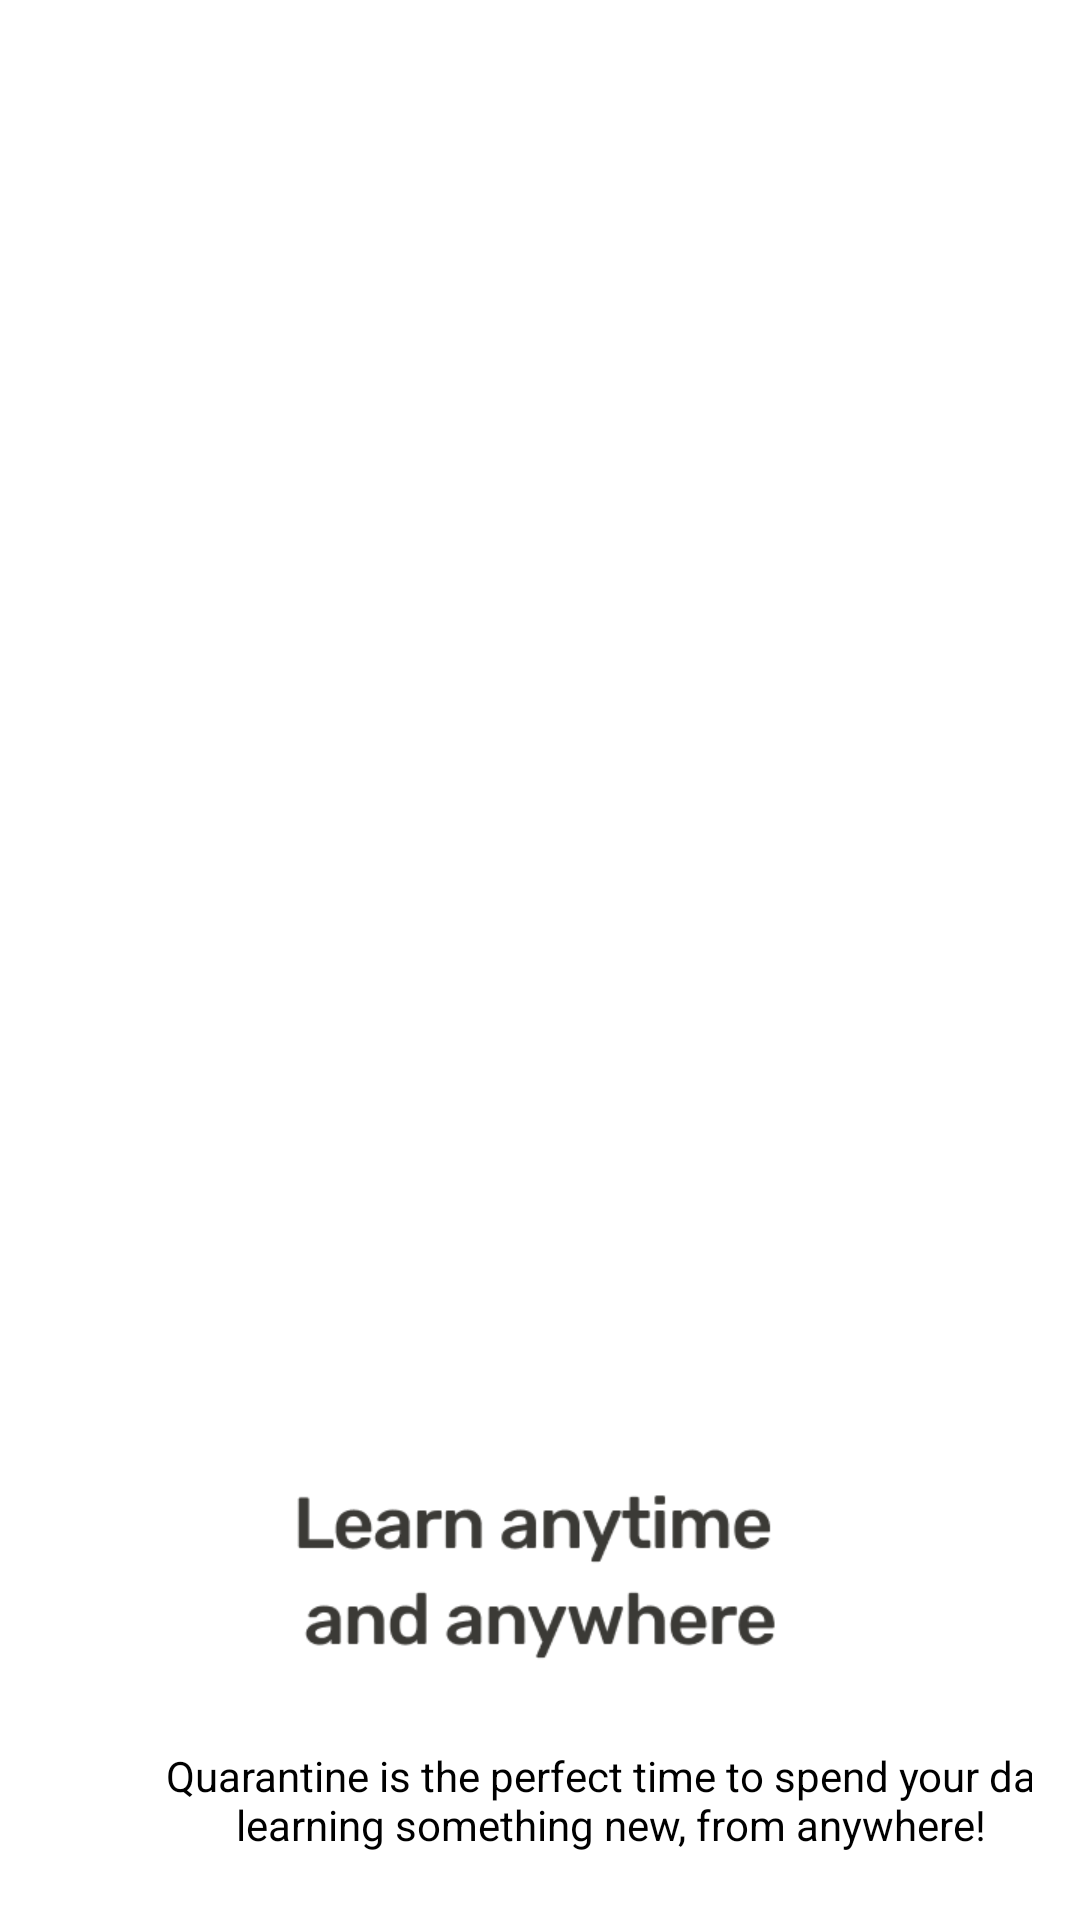

This screen was rendered from an Android layout file. Write that file and the resources it references.
<!-- AndroidManifest.xml: application theme Theme.My_project -->
<!-- res/layout/fragment_onboarding_frament2.xml -->
<?xml version="1.0" encoding="utf-8"?>
<LinearLayout xmlns:android="http://schemas.android.com/apk/res/android"
    xmlns:tools="http://schemas.android.com/tools"
    android:layout_width="match_parent"
    android:layout_height="match_parent"
    tools:context=".OnboardingFrament1"
    android:orientation="vertical"
    android:layout_gravity="center"
    android:padding="16dp"
    >
    <ImageView
        android:layout_marginTop="188dp"
        android:layout_width="375dp"
        android:layout_height="264dp"
        android:src="@drawable/illustration_1"/>

    <ImageView
        android:src="@drawable/title"
        android:layout_width="341dp"
        android:layout_height="72dp"
        android:layout_centerHorizontal="true"
        android:layout_centerVertical="true"
        android:layout_gravity="center"
        android:layout_marginRight="17dp"
        android:layout_marginLeft="17dp"
        android:layout_marginTop="16dp"
        android:background="#00000000"
        android:text="Learn anytime and anywhere"
        android:textColor="@color/black"
        android:textSize="30sp"
        android:textStyle="bold" />

    <TextView
         android:gravity="center"
    android:text="Quarantine is the perfect time to spend your day learning something new, from anywhere!"
    android:textSize="14sp"
    android:textColor="@color/black"
    android:layout_width="341dp"
    android:layout_height="72dp"
    android:layout_marginTop="8dp"
    android:layout_centerHorizontal="true"
    android:layout_centerVertical="true"
    android:layout_marginLeft="17dp"
        android:layout_marginRight="17dp"
    android:background="#00000000" />



</LinearLayout>
<!-- resources referenced by this layout -->
<resources>
  <!-- drawable title: png bitmap (drawable, 9631 bytes) -->
  <style name="Theme.My_project" parent="Theme.MaterialComponents.DayNight.NoActionBar">
          
          <item name="colorPrimary">@color/purple_500</item>
          <item name="colorPrimaryVariant">@color/purple_700</item>
          <item name="colorOnPrimary">@color/white</item>
          
          <item name="colorSecondary">@color/teal_200</item>
          <item name="colorSecondaryVariant">@color/teal_700</item>
          <item name="colorOnSecondary">@color/black</item>
          
          <item name="android:statusBarColor" tools:targetApi="l">?attr/colorPrimaryVariant</item>
          
      </style>
  <!-- not gathered from this repository: default colours our renderer supplied (Android Studio template values) -->
  <color name="purple_500">#FF6200EE</color>
  <color name="purple_700">#FF3700B3</color>
  <color name="teal_200">#FF03DAC5</color>
  <color name="teal_700">#FF018786</color>
  <color name="black">#FF000000</color>
  <color name="white">#FFFFFFFF</color>
</resources>
